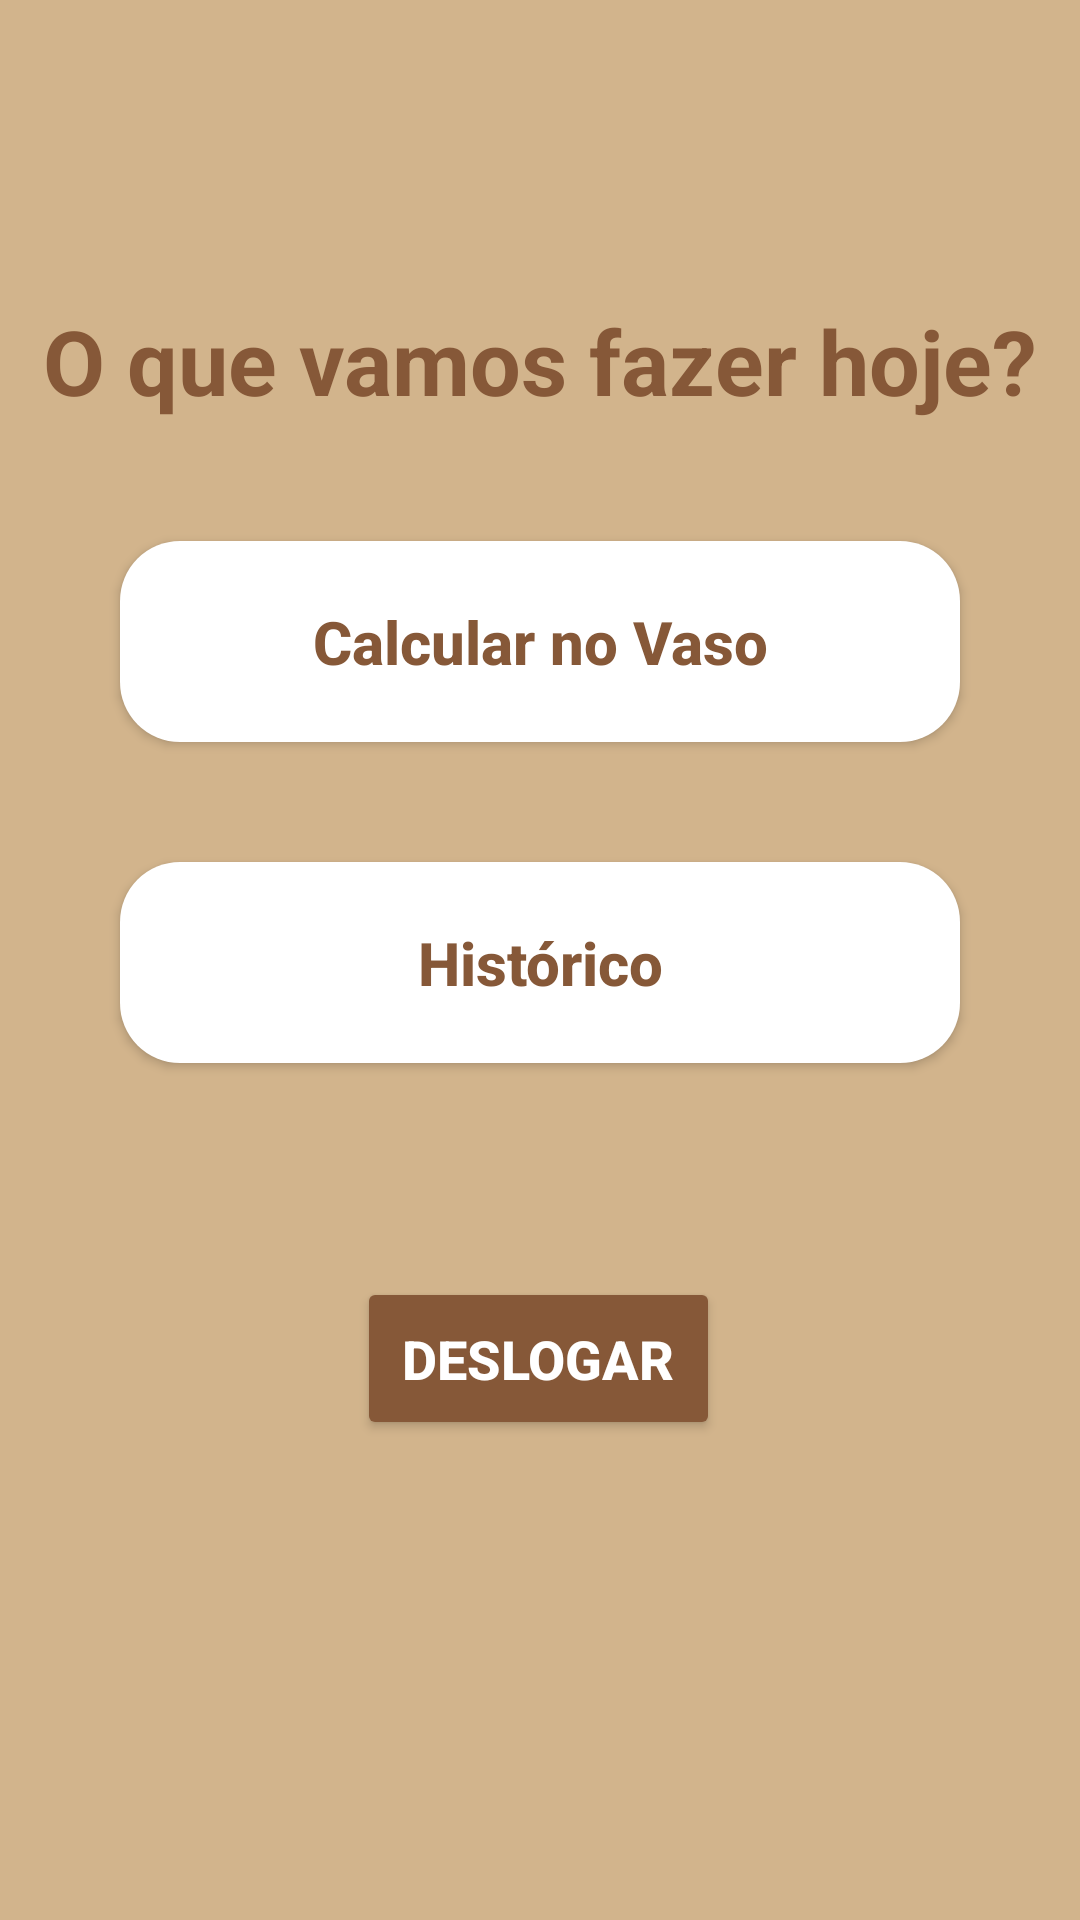

This screen was rendered from an Android layout file. Write that file and the resources it references.
<!-- AndroidManifest.xml: application theme Theme.Project_facu -->
<!-- res/layout/activity_oque_fazer.xml -->
<?xml version="1.0" encoding="utf-8"?>
<androidx.constraintlayout.widget.ConstraintLayout xmlns:android="http://schemas.android.com/apk/res/android"
    xmlns:app="http://schemas.android.com/apk/res-auto"
    xmlns:tools="http://schemas.android.com/tools"
    android:id="@+id/main"
    android:layout_width="match_parent"
    android:layout_height="match_parent"
    tools:context=".oque_fazer"
    android:background="@color/brown_light">

    <TextView
        android:id="@+id/oque_fazer"
        android:layout_width="wrap_content"
        android:layout_height="wrap_content"
        android:text="@string/O_que_fazer"
        android:textSize="30sp"
        android:textColor="@color/brown"
        android:textStyle="bold"
        android:layout_marginTop="100dp"
        app:layout_constraintStart_toStartOf="parent"
        app:layout_constraintEnd_toEndOf="parent"
        app:layout_constraintTop_toTopOf="parent" />

    <androidx.appcompat.widget.AppCompatButton
        android:id="@+id/calcular_vaso"
        style="@style/Button_2"
        android:text="Calcular no Vaso"
        android:layout_marginTop="40dp"
        app:layout_constraintTop_toBottomOf="@id/oque_fazer"
        app:layout_constraintEnd_toEndOf="parent"
        app:layout_constraintStart_toEndOf="parent"/>

    <androidx.appcompat.widget.AppCompatButton
        android:id="@+id/historico"
        style="@style/Button_2"
        android:text="Histórico"
        android:layout_marginTop="40dp"
        app:layout_constraintTop_toBottomOf="@id/calcular_vaso"
        app:layout_constraintEnd_toEndOf="parent"
        app:layout_constraintStart_toEndOf="parent"/>

    <Button
        android:id="@+id/bt_deslogar"
        android:text="Deslogar"
        android:layout_width="wrap_content"
        android:layout_height="wrap_content"
        android:layout_marginBottom="160dp"
        android:backgroundTint="@color/brown"
        android:textColor="@color/white"
        android:textSize="18sp"
        android:textStyle="bold"
        android:padding="15dp"
        app:layout_constraintBottom_toBottomOf="parent"
        app:layout_constraintEnd_toEndOf="parent"
        app:layout_constraintHorizontal_bias="0.498"
        app:layout_constraintStart_toStartOf="parent" />


</androidx.constraintlayout.widget.ConstraintLayout>
<!-- resources referenced by this layout -->
<resources>
  <color name="brown">#865838</color>
  <color name="brown_light">#D2B48C</color>
  <color name="white">#FFFFFFFF</color>
  <string name="O_que_fazer">O que vamos fazer hoje?</string>
  <style name="Button_2">
          <item name="android:layout_width">match_parent</item>
          <item name="android:layout_height">wrap_content</item>
          <item name="android:layout_marginLeft">40dp</item>
          <item name="android:layout_marginRight">40dp</item>
          <item name="android:layout_marginTop">15dp</item>
          <item name="android:padding">20dp</item>
          <item name="android:textColor">@color/brown</item>
          <item name="android:textSize">20sp</item>
          <item name="android:textStyle">bold</item>
          <item name="textAllCaps">false</item>
          <item name="android:background">@drawable/button_white</item>
      </style>
  <style name="Theme.Project_facu" parent="Base.Theme.Project_facu" />
  <!-- drawable button_white (drawable) -->
  <?xml version="1.0" encoding="utf-8"?>
  <shape xmlns:android="http://schemas.android.com/apk/res/android">
  
      <corners android:radius="20dp"/>
      <gradient
          android:startColor="@color/white"
          android:centerColor="@color/white"
          android:endColor="@color/white"/>
  
  </shape>
  <style name="Base.Theme.Project_facu" parent="Theme.Material3.DayNight.NoActionBar">
          
          
      </style>
</resources>
